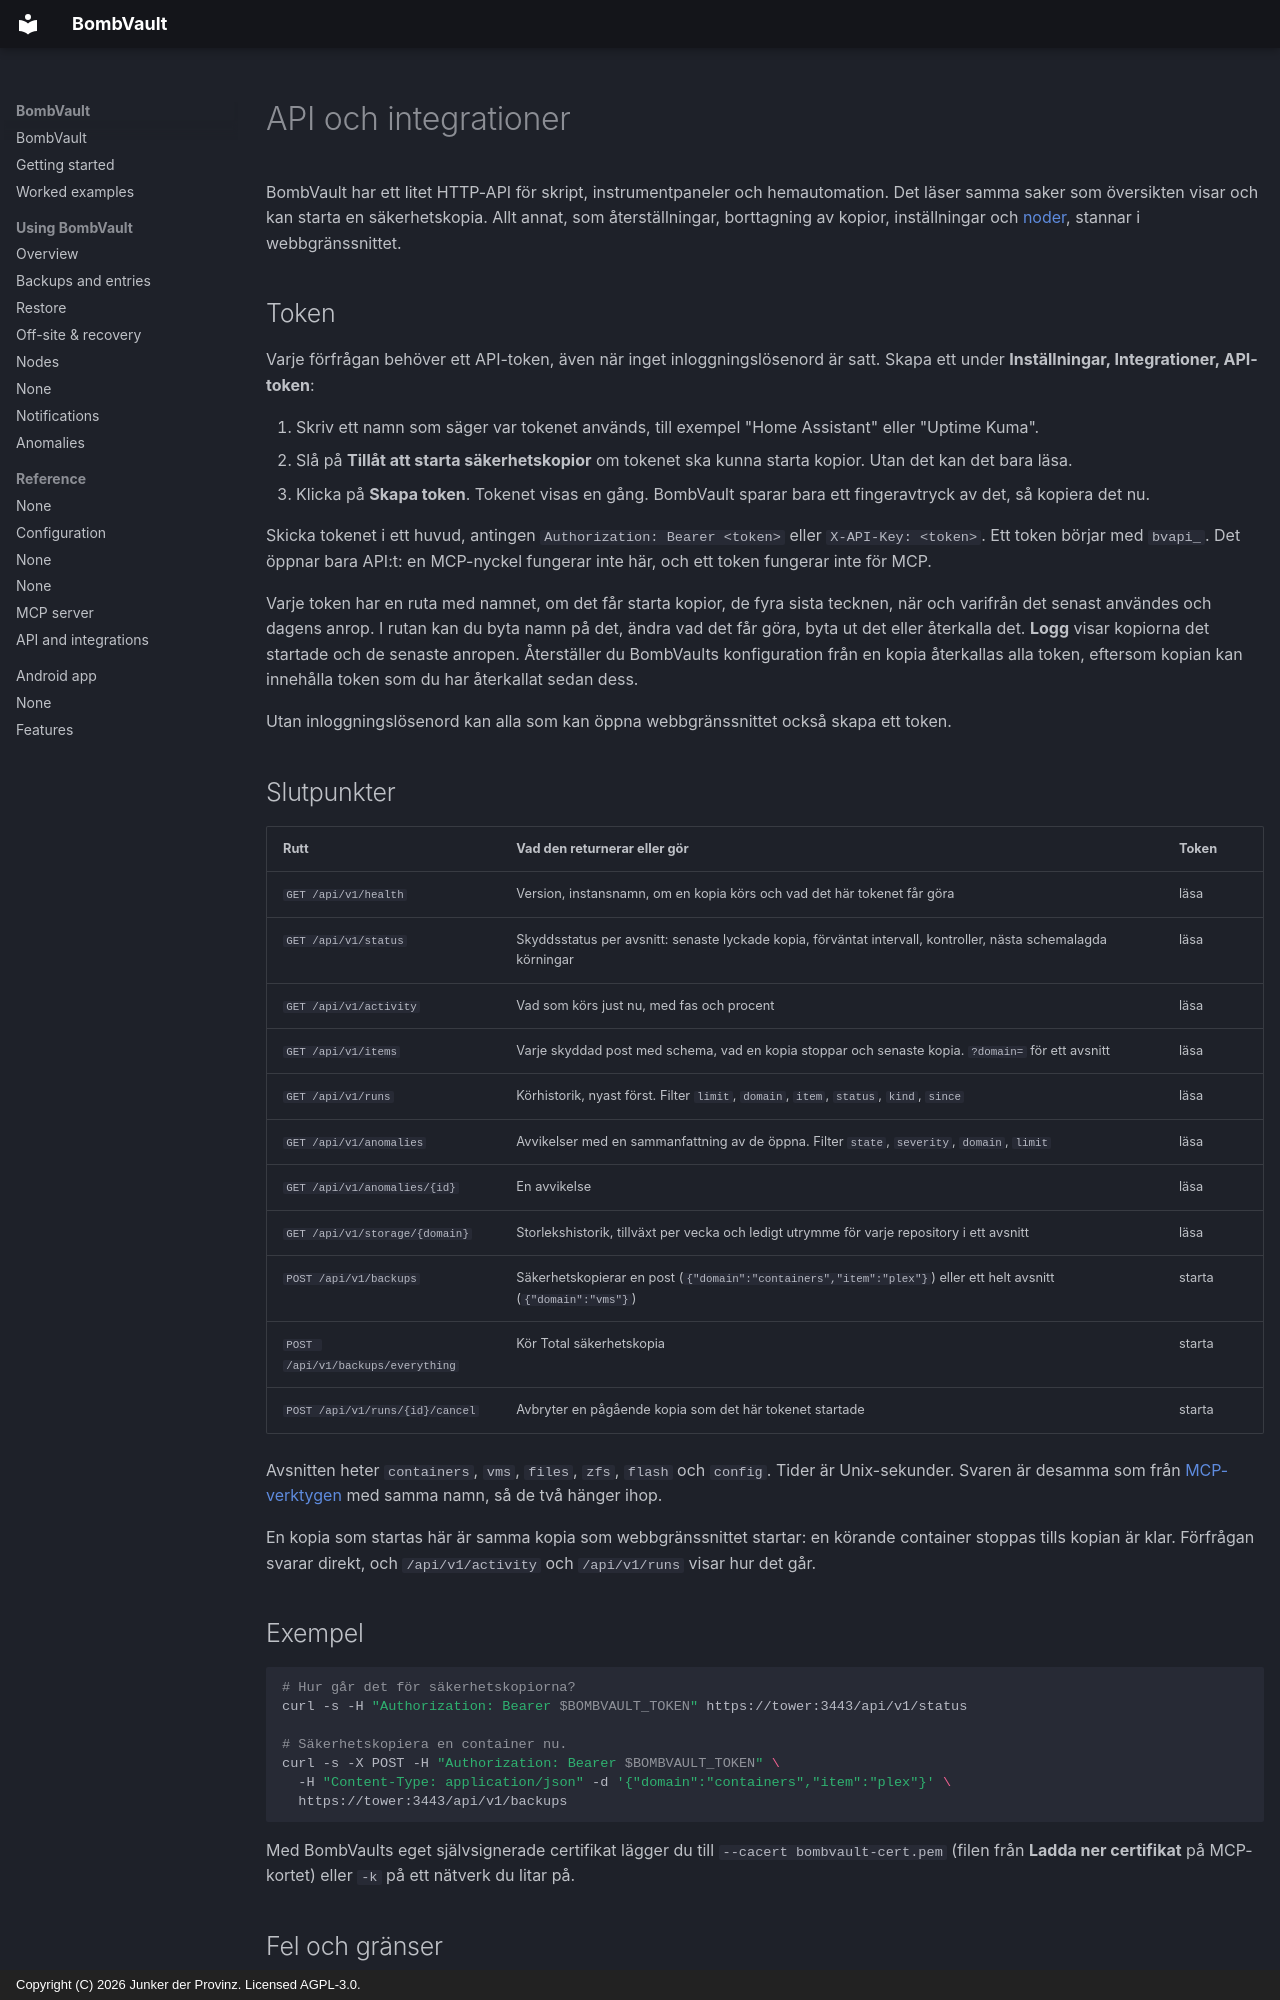

repository: junkerderprovinz/bombvault · page: api.sv/index.html · generator: mkdocs · copyright: Copyright (C) 2026 Junker der Provinz. Licensed AGPL-3.0.

# API och integrationer

BombVault har ett litet HTTP-API för skript, instrumentpaneler och hemautomation. Det läser samma saker som översikten visar och kan starta en säkerhetskopia. Allt annat, som återställningar, borttagning av kopior, inställningar och [noder](#nodes), stannar i webbgränssnittet.

## Token {#tokens}

Varje förfrågan behöver ett API-token, även när inget inloggningslösenord är satt. Skapa ett under **Inställningar, Integrationer, API-token**:

1. Skriv ett namn som säger var tokenet används, till exempel "Home Assistant" eller "Uptime Kuma".
2. Slå på **Tillåt att starta säkerhetskopior** om tokenet ska kunna starta kopior. Utan det kan det bara läsa.
3. Klicka på **Skapa token**. Tokenet visas en gång. BombVault sparar bara ett fingeravtryck av det, så kopiera det nu.

Skicka tokenet i ett huvud, antingen `Authorization: Bearer <token>` eller `X-API-Key: <token>`. Ett token börjar med `bvapi_`. Det öppnar bara API:t: en MCP-nyckel fungerar inte här, och ett token fungerar inte för MCP.

Varje token har en ruta med namnet, om det får starta kopior, de fyra sista tecknen, när och varifrån det senast användes och dagens anrop. I rutan kan du byta namn på det, ändra vad det får göra, byta ut det eller återkalla det. **Logg** visar kopiorna det startade och de senaste anropen. Återställer du BombVaults konfiguration från en kopia återkallas alla token, eftersom kopian kan innehålla token som du har återkallat sedan dess.

Utan inloggningslösenord kan alla som kan öppna webbgränssnittet också skapa ett token.

## Slutpunkter {#endpoints}

| Rutt | Vad den returnerar eller gör | Token |
|---|---|---|
| `GET /api/v1/health` | Version, instansnamn, om en kopia körs och vad det här tokenet får göra | läsa |
| `GET /api/v1/status` | Skyddsstatus per avsnitt: senaste lyckade kopia, förväntat intervall, kontroller, nästa schemalagda körningar | läsa |
| `GET /api/v1/activity` | Vad som körs just nu, med fas och procent | läsa |
| `GET /api/v1/items` | Varje skyddad post med schema, vad en kopia stoppar och senaste kopia. `?domain=` för ett avsnitt | läsa |
| `GET /api/v1/runs` | Körhistorik, nyast först. Filter `limit`, `domain`, `item`, `status`, `kind`, `since` | läsa |
| `GET /api/v1/anomalies` | Avvikelser med en sammanfattning av de öppna. Filter `state`, `severity`, `domain`, `limit` | läsa |
| `GET /api/v1/anomalies/{id}` | En avvikelse | läsa |
| `GET /api/v1/storage/{domain}` | Storlekshistorik, tillväxt per vecka och ledigt utrymme för varje repository i ett avsnitt | läsa |
| `POST /api/v1/backups` | Säkerhetskopierar en post (`{"domain":"containers","item":"plex"}`) eller ett helt avsnitt (`{"domain":"vms"}`) | starta |
| `POST /api/v1/backups/everything` | Kör Total säkerhetskopia | starta |
| `POST /api/v1/runs/{id}/cancel` | Avbryter en pågående kopia som det här tokenet startade | starta |

Avsnitten heter `containers`, `vms`, `files`, `zfs`, `flash` och `config`. Tider är Unix-sekunder. Svaren är desamma som från [MCP-verktygen](mcp.md#tools) med samma namn, så de två hänger ihop.

En kopia som startas här är samma kopia som webbgränssnittet startar: en körande container stoppas tills kopian är klar. Förfrågan svarar direkt, och `/api/v1/activity` och `/api/v1/runs` visar hur det går.

## Exempel {#examples}

```sh
# Hur går det för säkerhetskopiorna?
curl -s -H "Authorization: Bearer $BOMBVAULT_TOKEN" https://tower:3443/api/v1/status

# Säkerhetskopiera en container nu.
curl -s -X POST -H "Authorization: Bearer $BOMBVAULT_TOKEN" \
  -H "Content-Type: application/json" -d '{"domain":"containers","item":"plex"}' \
  https://tower:3443/api/v1/backups
```

Med BombVaults eget självsignerade certifikat lägger du till `--cacert bombvault-cert.pem` (filen från **Ladda ner certifikat** på MCP-kortet) eller `-k` på ett nätverk du litar på.
